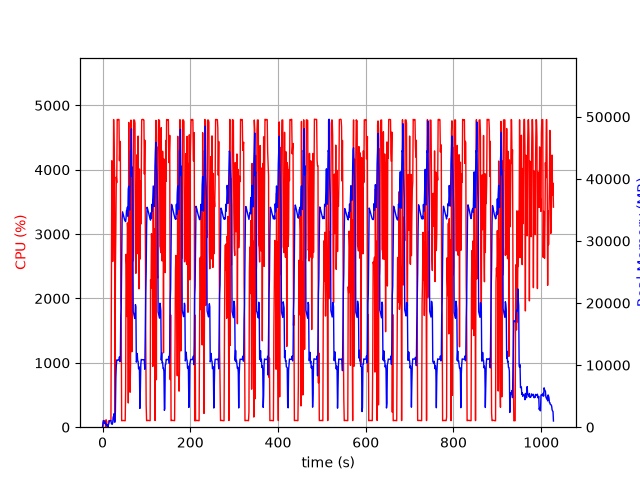

The table this chart was drawn from, first rows:
elapsed_time, nproc, cpu, mem_real, mem_virtual
3.933906555175781e-05, 1, 0.0, 6.016, 20177
1.006, 13, 28.8, 694.3, 17937
2.014, 5, 101.1, 1069, 14888
3.023, 5, 103.2, 987.8, 12301
4.031, 3, 100.2, 637.5, 5196
5.039, 3, 98.3, 733.5, 5308
6.046, 3, 100.3, 881.6, 5444
7.053, 4, 3.0, 438, 9144
8.06, 5, 115.1, 538.6, 11656
9.068, 3, 0.0, 332.5, 4739
10.08, 3, 2.0, 275, 4657
11.08, 4, 4.0, 417.6, 7131
12.09, 2, 1.0, 31.56, 27788
13.1, 1, 89.3, 297.4, 1335
14.11, 1, 99.2, 567.4, 1975
15.11, 1, 100.3, 825.4, 3261
16.12, 1, 99.3, 1065, 2749
17.13, 1, 100.3, 1065, 2749
18.13, 1, 100.4, 1065, 2749
19.14, 1, 99.1, 1065, 2749
20.15, 1, 2031, 571.1, 31211
21.18, 1, 4140, 500.6, 31233
22.2, 1, 4013, 466.8, 31263
23.21, 1, 2575, 764.4, 31819
24.23, 1, 3185, 1662, 31819
25.25, 1, 4780, 1662, 31819
26.27, 1, 4309, 2174, 31819
27.29, 1, 3947, 814.6, 32851
28.3, 1, 100.2, 814.6, 32851
29.31, 1, 2449, 2624, 33935
30.36, 1, 3069, 8002, 40345
31.37, 1, 3887, 9940, 47525
32.39, 1, 3799, 10838, 47525
33.41, 1, 4782, 10825, 47525
34.43, 1, 4778, 10825, 47525
35.45, 1, 4779, 10825, 47525
36.47, 1, 4781, 10805, 47525
37.49, 1, 4780, 10805, 47525
38.51, 1, 4141, 11317, 47525
39.52, 1, 4352, 10551, 47525
40.54, 1, 4440, 10733, 50204
41.57, 1, 1967, 17989, 62870
42.58, 1, 1748, 19295, 83350
43.58, 1, 100.2, 26433, 83350
44.59, 1, 102.2, 33528, 83350
45.6, 1, 103.2, 34698, 83350
46.61, 1, 104.2, 34426, 83350
47.62, 1, 103.2, 34154, 83350
48.62, 1, 104.3, 33850, 83350
49.63, 1, 102.2, 33610, 83350
50.64, 1, 101.3, 33322, 83350
51.64, 1, 101.3, 33207, 83350
52.65, 1, 566.9, 33122, 83350
53.66, 1, 2686, 33804, 83350
54.67, 1, 2519, 34890, 83350
55.68, 1, 1719, 34938, 83350
56.69, 1, 3174, 35449, 83350
57.7, 1, 3059, 33984, 83350
58.71, 1, 376.5, 38393, 107946
59.73, 1, 4735, 38825, 107946
... 954 more rows
